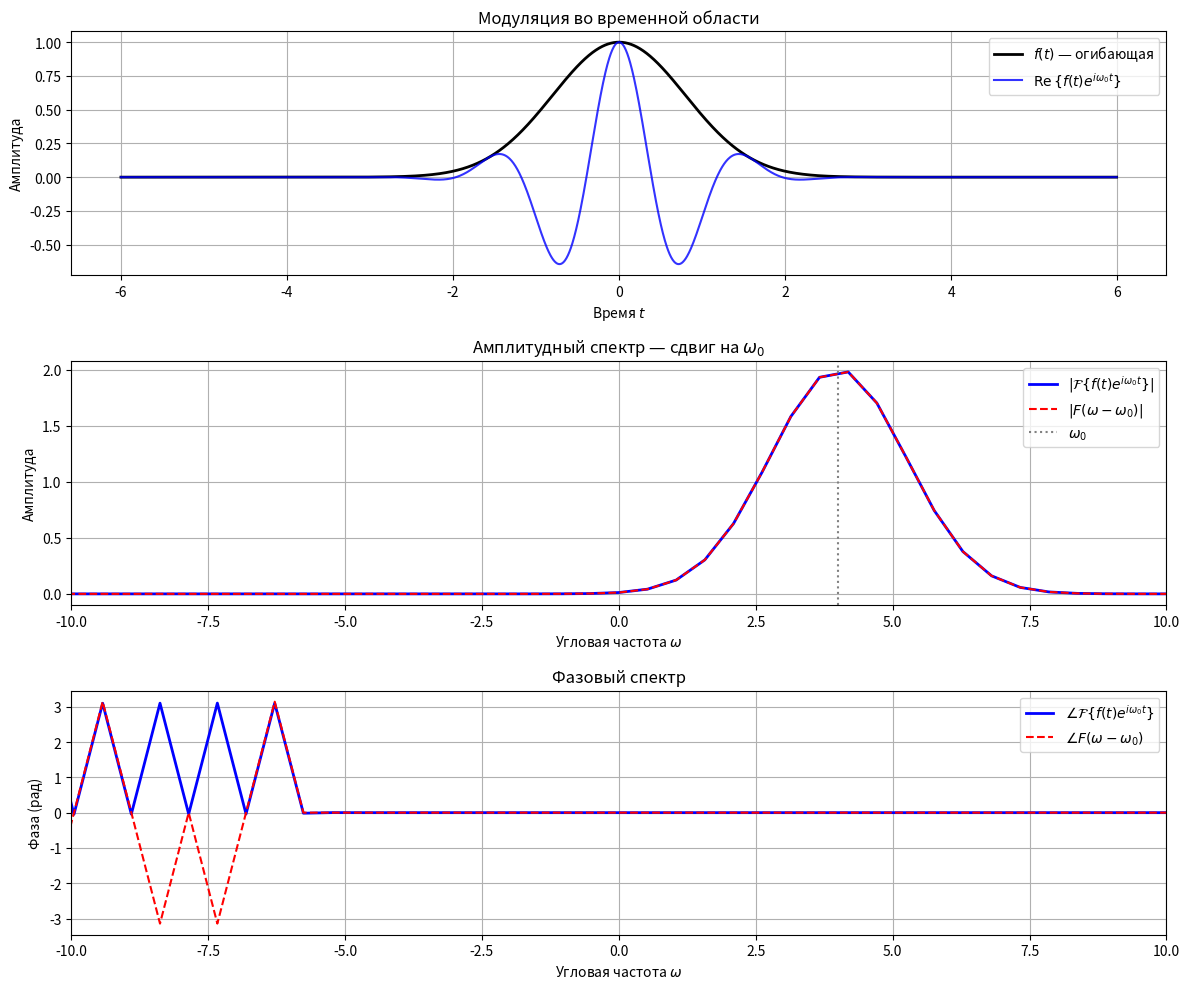

Python code for this plot:
import numpy as np
import matplotlib.pyplot as plt

# Параметры
N = 2048
T = 12.0
dt = T / N
t = np.linspace(-T/2, T/2, N, endpoint=False)

# Параметры
sigma = 0.8
omega0 = 4.0  # частота модуляции

# Оригинальный сигнал: гаусс
f = np.exp(-0.5 * (t / sigma)**2)

# Модулированный сигнал: f(t) * exp(i * omega0 * t)
f_mod = f * np.exp(1j * omega0 * t)

# Вспомогательная функция FFT с центрированием
def fft_centered(signal, dt):
    return np.fft.fftshift(np.fft.fft(np.fft.ifftshift(signal))) * dt

# Спектры
F_orig = fft_centered(f, dt)           # F(ω)
F_direct = fft_centered(f_mod, dt)     # ℱ{f(t) e^{iω0 t}}

# Частотная ось (угловая частота ω)
freq = np.fft.fftshift(np.fft.fftfreq(N, d=dt)) * 2 * np.pi

# Теоретический сдвиг: F(ω - ω0)
# Нужно интерполировать F_orig на сдвинутой сетке
from scipy.interpolate import interp1d

# Создаём интерполятор для F_orig
F_interp = interp1d(freq, F_orig, kind='cubic', fill_value=0, bounds_error=False)
F_shifted_theory = F_interp(freq - omega0)

# --- Визуализация ---
fig, axs = plt.subplots(3, 1, figsize=(12, 10))

# 1. Временная область (вещественная часть для наглядности)
axs[0].plot(t, f, 'k', label=r'$f(t)$ — огибающая', linewidth=2)
axs[0].plot(t, f_mod.real, 'b', label=r'$\operatorname{Re}\{f(t) e^{i\omega_0 t}\}$', alpha=0.8)
axs[0].set_xlabel('Время $t$')
axs[0].set_ylabel('Амплитуда')
axs[0].set_title('Модуляция во временной области')
axs[0].legend()
axs[0].grid(True)

# 2. Амплитудный спектр
axs[1].plot(freq, np.abs(F_direct), 'b', linewidth=2, label=r'$|\mathcal{F}\{f(t)e^{i\omega_0 t}\}|$')
axs[1].plot(freq, np.abs(F_shifted_theory), 'r--', linewidth=1.5, label=r'$|F(\omega - \omega_0)|$')
axs[1].axvline(omega0, color='gray', linestyle=':', label=r'$\omega_0$')
axs[1].set_xlabel('Угловая частота $\\omega$')
axs[1].set_ylabel('Амплитуда')
axs[1].set_title('Амплитудный спектр — сдвиг на $\\omega_0$')
axs[1].legend()
axs[1].grid(True)
axs[1].set_xlim(-10, 10)

# 3. Фазовый спектр
axs[2].plot(freq, np.angle(F_direct), 'b', linewidth=2, label=r'$\angle \mathcal{F}\{f(t)e^{i\omega_0 t}\}$')
axs[2].plot(freq, np.angle(F_shifted_theory), 'r--', linewidth=1.5, label=r'$\angle F(\omega - \omega_0)$')
axs[2].set_xlabel('Угловая частота $\\omega$')
axs[2].set_ylabel('Фаза (рад)')
axs[2].set_title('Фазовый спектр')
axs[2].legend()
axs[2].grid(True)
axs[2].set_xlim(-10, 10)



plt.tight_layout()
plt.show()
# --- Численная проверка ---
diff = np.abs(F_direct - F_shifted_theory)
print(f"Максимальная разность: {diff.max():.2e}")
print(f"Средняя разность:      {diff.mean():.2e}")